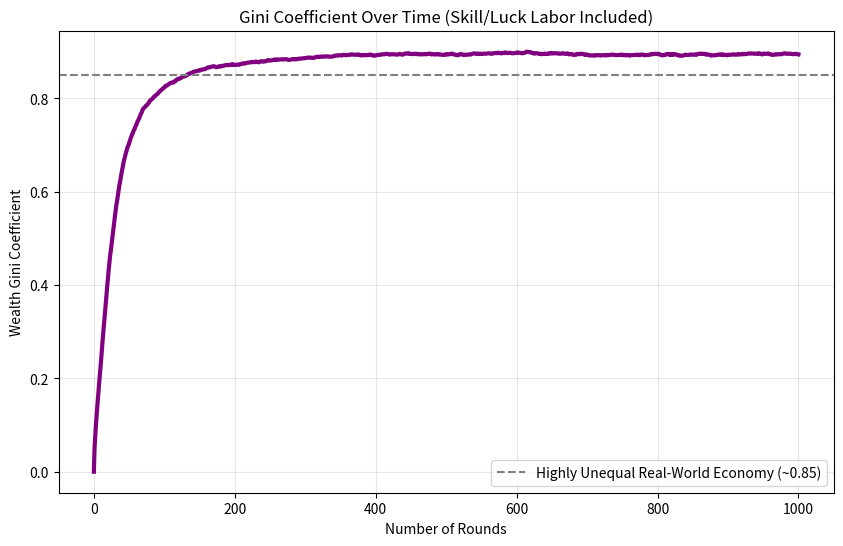
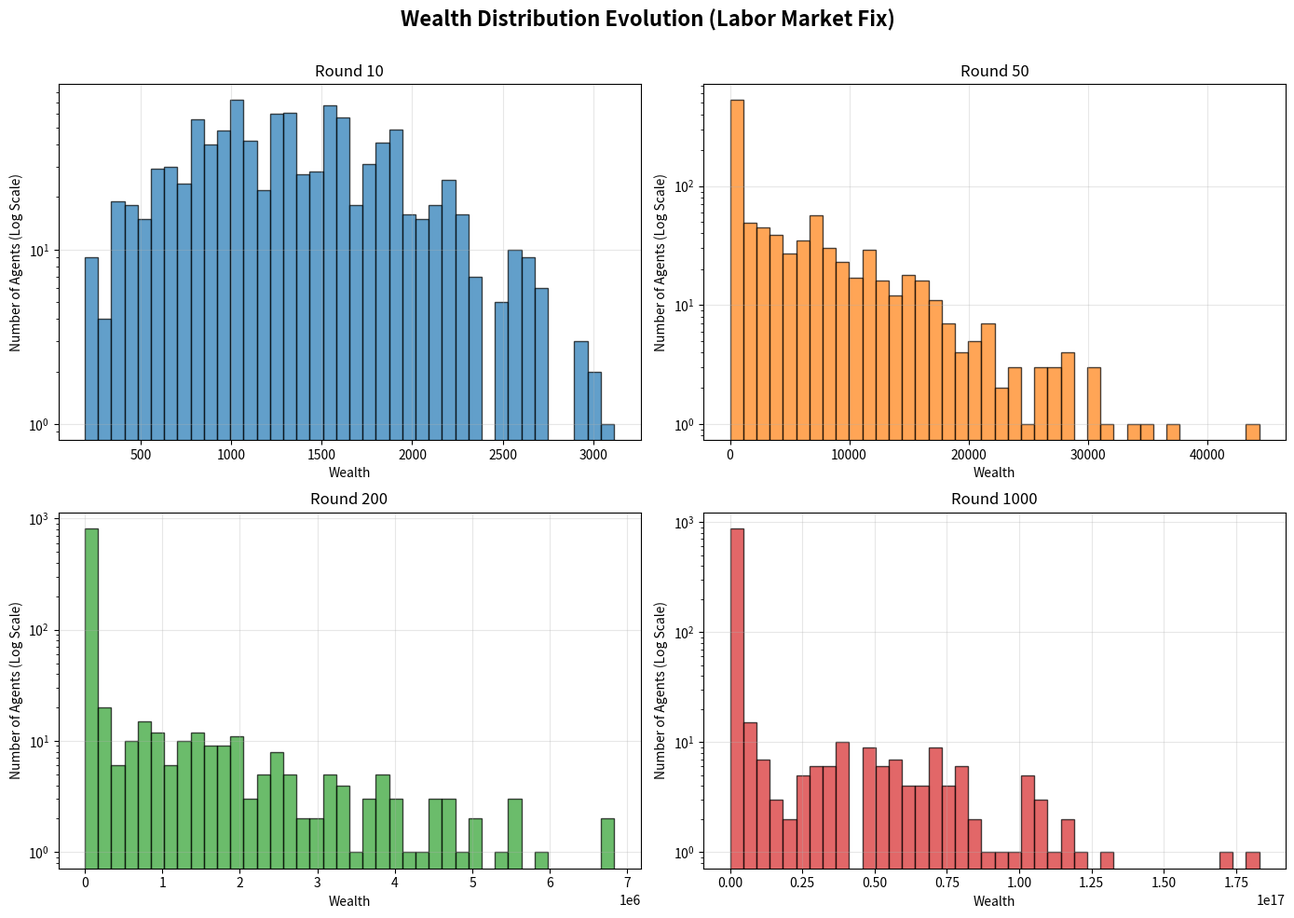

Write the Python code that produced these figures, in order.
import numpy as np
import matplotlib.pyplot as plt


def gini(array):
    array = np.sort(array)
    total = np.sum(array)
    if total == 0: return 1.0
    array = array / total
    n = array.shape[0]
    index = np.arange(1, n + 1)
    return (np.sum((2 * index - n - 1) * array)) / n


# --- Simulation Parameters ---
num_agents = 1000
starting_wealth = 1000.0

growth_rate = 0.03  # 3% System Growth
flat_cost_rate = 0.02  # 2% of Avg Wealth for basic survival
lifestyle_rate = 0.01  # 1% of Own Wealth for luxury consumption
bet_percentage = 0.05  # 5% Trade Margins
num_rounds = 1000
trials = 20

top_1_stats = {'g1': [], 'g2': [], 'g3': [], 'w23': [], 'floor': [], 'skill': []}
top_10_stats = {'g1': [], 'g2': [], 'g3': [], 'w23': [], 'floor': [], 'skill': []}
bottom_50_skill = []

print(f"Running {trials} trials. Circular Flow + Skill/Luck Labor Market...")

for t in range(trials):
    wealth = np.full(num_agents, starting_wealth)

    # Assign Normal Distribution of Skill (Mean 1.0, Std 0.2)
    skills = np.random.normal(1.0, 0.2, num_agents)
    skills = np.clip(skills, 0.2, 2.0)

    g1_win = np.zeros(num_agents, dtype=bool)
    g2_win = np.zeros(num_agents, dtype=bool)
    g3_win = np.zeros(num_agents, dtype=bool)
    early_wins = np.zeros(num_agents, dtype=int)

    # Track Relative Poverty
    hit_floor = np.zeros(num_agents, dtype=bool)

    if t == 0:
        gini_history = [gini(wealth)]
        wealth_snapshots = {0: wealth.copy()}
        snapshot_rounds = [10, 50, 200, num_rounds]

    for round_num in range(1, num_rounds + 1):

        # ---------------------------------------------------------
        # STEP 1: The Heterogeneous Wage (Skill + Luck)
        # ---------------------------------------------------------
        total_wealth = np.sum(wealth)
        new_money = total_wealth * growth_rate
        base_wage = new_money / num_agents

        # Generate random luck for this specific round (0.0 to 1.0)
        luck = np.random.rand(num_agents)

        # Calculate performance score
        performance_score = skills * luck

        # Rank the scores. np.argsort twice gives the rank of each element from 0 to 999.
        ranks = np.argsort(np.argsort(performance_score))

        # Map ranks (0 to 999) to a multiplier range of 0.5 to 1.5
        # The lowest rank gets 0.5. The highest gets 1.5. The average is exactly 1.0.
        wage_multipliers = 0.5 + (ranks / (num_agents - 1)) * (1.5 - 0.5)

        # Distribute the varying wages
        actual_wages = base_wage * wage_multipliers
        wealth += actual_wages

        # ---------------------------------------------------------
        # STEP 2: Consumption & Corporate Dividends (Upward Vacuum)
        # ---------------------------------------------------------
        current_avg_wealth = np.sum(wealth) / num_agents

        flat_cost = current_avg_wealth * flat_cost_rate
        lifestyle_cost = wealth * lifestyle_rate
        intended_consumption = flat_cost + lifestyle_cost

        actual_consumption = np.minimum(wealth, intended_consumption)

        wealth -= actual_consumption
        corporate_revenue = np.sum(actual_consumption)

        safe_total = np.where(np.sum(wealth) == 0, 1e-9, np.sum(wealth))
        dividends = corporate_revenue * (wealth / safe_total)
        wealth += dividends

        hit_floor = hit_floor | (wealth < (current_avg_wealth * 0.10))

        # ---------------------------------------------------------
        # STEP 3: The Bets (Multiplicative Extraction)
        # ---------------------------------------------------------
        indices = np.arange(num_agents)
        np.random.shuffle(indices)

        idx_a = indices[0::2]
        idx_b = indices[1::2]

        w_a = wealth[idx_a]
        w_b = wealth[idx_b]
        s_a = skills[idx_a]
        s_b = skills[idx_b]

        pair_total = w_a + w_b
        intended_bet = pair_total * bet_percentage
        actual_bet = np.minimum(intended_bet, np.minimum(w_a, w_b))

        advantage_a = w_a * s_a
        advantage_b = w_b * s_b
        safe_total_adv = np.where((advantage_a + advantage_b) == 0, 1e-9, advantage_a + advantage_b)

        prob_a_wins = advantage_a / safe_total_adv

        a_wins = np.random.rand(len(idx_a)) < prob_a_wins
        b_wins = ~a_wins

        wealth[idx_a[a_wins]] += actual_bet[a_wins]
        wealth[idx_b[a_wins]] -= actual_bet[a_wins]
        wealth[idx_b[b_wins]] += actual_bet[b_wins]
        wealth[idx_a[b_wins]] -= actual_bet[b_wins]

        round_winners = np.zeros(num_agents, dtype=bool)
        round_winners[idx_a[a_wins]] = True
        round_winners[idx_b[b_wins]] = True

        if round_num == 1:
            g1_win = round_winners.copy()
            early_wins += round_winners
        elif round_num == 2:
            g2_win = g1_win & round_winners
            early_wins += round_winners
        elif round_num == 3:
            g3_win = g2_win & round_winners
            early_wins += round_winners

        if np.max(wealth) > 1e150:
            wealth /= 1e100

        if t == 0:
            gini_history.append(gini(wealth))
            if round_num in snapshot_rounds:
                wealth_snapshots[round_num] = wealth.copy()

    # --- Processing End of Trial ---
    sorted_indices = np.argsort(wealth)[::-1]
    top_1_pct_idx = sorted_indices[:int(num_agents * 0.01)]
    top_10_pct_idx = sorted_indices[:int(num_agents * 0.10)]
    bottom_50_pct_idx = sorted_indices[int(num_agents * 0.50):]


    def append_stats(indices, stats_dict):
        n = len(indices)
        stats_dict['g1'].append(np.sum(g1_win[indices]) / n * 100)
        stats_dict['g2'].append(np.sum(g2_win[indices]) / n * 100)
        stats_dict['g3'].append(np.sum(g3_win[indices]) / n * 100)
        stats_dict['w23'].append(np.sum(early_wins[indices] >= 2) / n * 100)
        stats_dict['floor'].append(np.sum(hit_floor[indices]) / n * 100)
        stats_dict['skill'].append(np.mean(skills[indices]))


    append_stats(top_1_pct_idx, top_1_stats)
    append_stats(top_10_pct_idx, top_10_stats)
    bottom_50_skill.append(np.mean(skills[bottom_50_pct_idx]))

print(f"\n--- Origin Stories (Averaged over {trials} trials) ---")
print(f"System Average Skill: 1.00x")
print(f"Top 1% stats:")
for k in ['g1', 'g2', 'g3', 'w23', 'floor']: print(f"  {k}: {np.mean(top_1_stats[k]):.1f}%")
print(f"  Average Skill Multiplier: {np.mean(top_1_stats['skill']):.2f}x")

print(f"\nTop 10% stats:")
for k in ['g1', 'g2', 'g3', 'w23', 'floor']: print(f"  {k}: {np.mean(top_10_stats[k]):.1f}%")
print(f"  Average Skill Multiplier: {np.mean(top_10_stats['skill']):.2f}x")

print(f"\nBottom 50% stats:")
print(f"  Average Skill Multiplier: {np.mean(bottom_50_skill):.2f}x")

# --- Graphs ---
plt.figure(figsize=(10, 6))
plt.plot(gini_history, color='purple', linewidth=3)
plt.title('Gini Coefficient Over Time (Skill/Luck Labor Included)')
plt.xlabel('Number of Rounds')
plt.ylabel('Wealth Gini Coefficient')
plt.grid(True, alpha=0.3)
plt.axhline(0.85, color='gray', linestyle='--', label='Highly Unequal Real-World Economy (~0.85)')
plt.legend()
plt.show()

fig, axs = plt.subplots(2, 2, figsize=(14, 10))
fig.suptitle('Wealth Distribution Evolution (Labor Market Fix)', fontsize=16, fontweight='bold')
colors = ['#1f77b4', '#ff7f0e', '#2ca02c', '#d62728']

for idx, (rnd, ax) in enumerate(zip(snapshot_rounds, axs.flatten())):
    data = wealth_snapshots[rnd]
    ax.hist(data, bins=40, color=colors[idx], edgecolor='black', alpha=0.7)
    ax.set_title(f'Round {rnd}')
    ax.set_xlabel('Wealth')
    ax.set_ylabel('Number of Agents (Log Scale)')
    ax.set_yscale('log')
    ax.grid(True, alpha=0.3)

plt.tight_layout()
plt.subplots_adjust(top=0.90)
plt.show()
